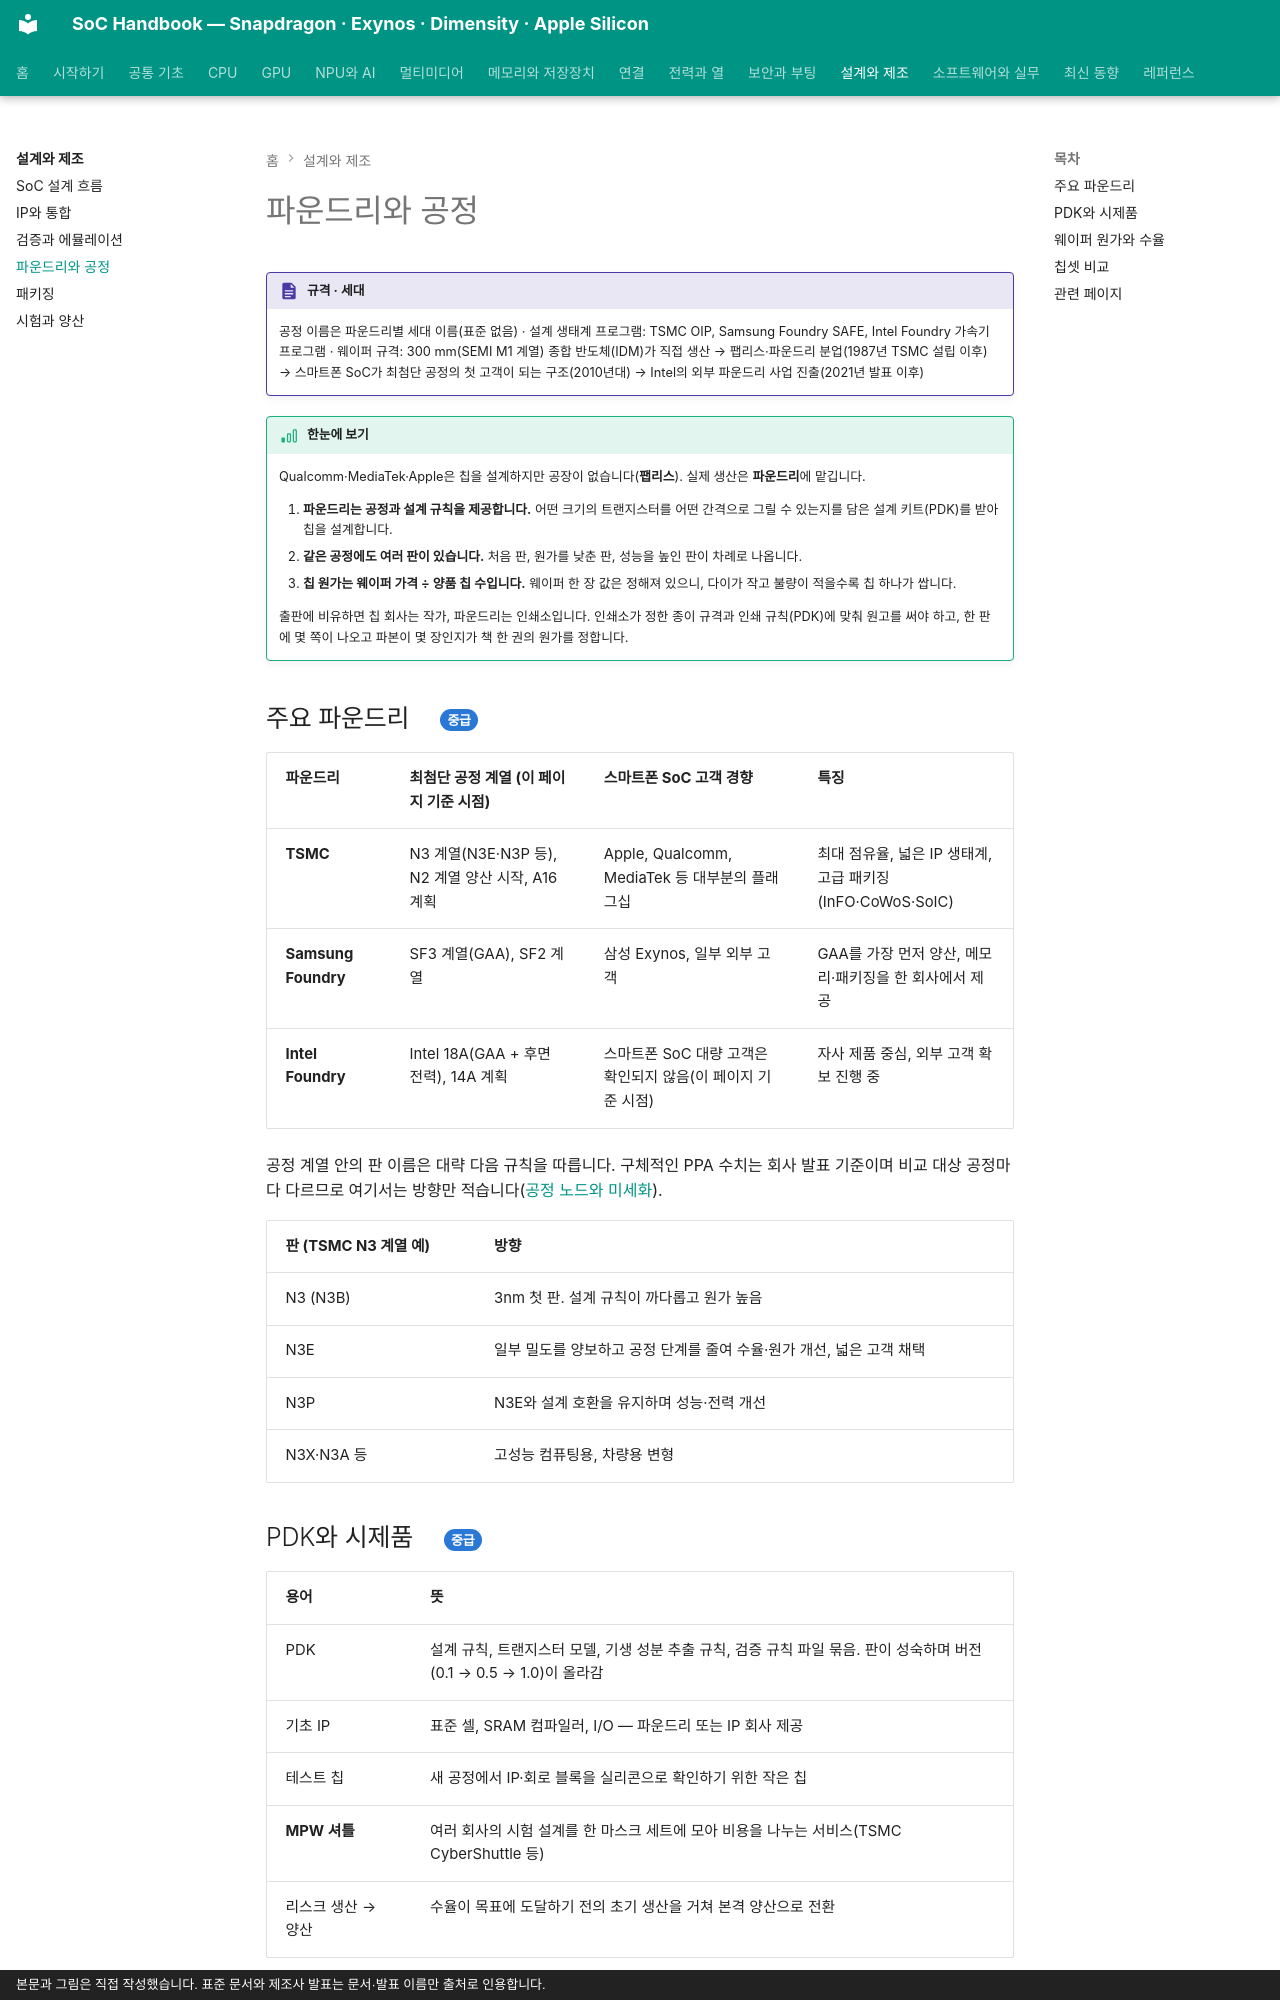

repository: goodhosup/soc · page: design/foundry/index.html · generator: mkdocs · copyright: 본문과 그림은 직접 작성했습니다. 표준 문서와 제조사 발표는 문서·발표 이름만 출처로 인용합니다.

# 파운드리와 공정

!!! spec "규격 · 세대"
    공정 이름은 파운드리별 세대 이름(표준 없음) · 설계 생태계 프로그램: TSMC OIP, Samsung Foundry SAFE, Intel Foundry 가속기 프로그램 · 웨이퍼 규격: 300 mm(SEMI M1 계열)
    종합 반도체(IDM)가 직접 생산 → 팹리스·파운드리 분업(1987년 TSMC 설립 이후) → 스마트폰 SoC가 최첨단 공정의 첫 고객이 되는 구조(2010년대) → Intel의 외부 파운드리 사업 진출(2021년 발표 이후)

!!! basic "한눈에 보기"
    Qualcomm·MediaTek·Apple은 칩을 설계하지만 공장이 없습니다(**팹리스**). 실제 생산은 **파운드리**에 맡깁니다.

    1. **파운드리는 공정과 설계 규칙을 제공합니다.** 어떤 크기의 트랜지스터를 어떤 간격으로 그릴 수 있는지를 담은 설계 키트(PDK)를 받아 칩을 설계합니다.
    2. **같은 공정에도 여러 판이 있습니다.** 처음 판, 원가를 낮춘 판, 성능을 높인 판이 차례로 나옵니다.
    3. **칩 원가는 웨이퍼 가격 ÷ 양품 칩 수입니다.** 웨이퍼 한 장 값은 정해져 있으니, 다이가 작고 불량이 적을수록 칩 하나가 쌉니다.

    출판에 비유하면 칩 회사는 작가, 파운드리는 인쇄소입니다. 인쇄소가 정한 종이 규격과 인쇄 규칙(PDK)에 맞춰 원고를 써야 하고, 한 판에 몇 쪽이 나오고 파본이 몇 장인지가 책 한 권의 원가를 정합니다.

## 주요 파운드리 { .l2 }

| 파운드리 | 최첨단 공정 계열 (이 페이지 기준 시점) | 스마트폰 SoC 고객 경향 | 특징 |
|---|---|---|---|
| **TSMC** | N3 계열(N3E·N3P 등), N2 계열 양산 시작, A16 계획 | Apple, Qualcomm, MediaTek 등 대부분의 플래그십 | 최대 점유율, 넓은 IP 생태계, 고급 패키징(InFO·CoWoS·SoIC) |
| **Samsung Foundry** | SF3 계열(GAA), SF2 계열 | 삼성 Exynos, 일부 외부 고객 | GAA를 가장 먼저 양산, 메모리·패키징을 한 회사에서 제공 |
| **Intel Foundry** | Intel 18A(GAA + 후면 전력), 14A 계획 | 스마트폰 SoC 대량 고객은 확인되지 않음(이 페이지 기준 시점) | 자사 제품 중심, 외부 고객 확보 진행 중 |

공정 계열 안의 판 이름은 대략 다음 규칙을 따릅니다. 구체적인 PPA 수치는 회사 발표 기준이며 비교 대상 공정마다 다르므로 여기서는 방향만 적습니다([공정 노드와 미세화](../basics/process-node.md)).

| 판 (TSMC N3 계열 예) | 방향 |
|---|---|
| N3 (N3B) | 3nm 첫 판. 설계 규칙이 까다롭고 원가 높음 |
| N3E | 일부 밀도를 양보하고 공정 단계를 줄여 수율·원가 개선, 넓은 고객 채택 |
| N3P | N3E와 설계 호환을 유지하며 성능·전력 개선 |
| N3X·N3A 등 | 고성능 컴퓨팅용, 차량용 변형 |

## PDK와 시제품 { .l2 }

| 용어 | 뜻 |
|---|---|
| PDK | 설계 규칙, 트랜지스터 모델, 기생 성분 추출 규칙, 검증 규칙 파일 묶음. 판이 성숙하며 버전(0.1 → 0.5 → 1.0)이 올라감 |
| 기초 IP | 표준 셀, SRAM 컴파일러, I/O — 파운드리 또는 IP 회사 제공 |
| 테스트 칩 | 새 공정에서 IP·회로 블록을 실리콘으로 확인하기 위한 작은 칩 |
| **MPW 셔틀** | 여러 회사의 시험 설계를 한 마스크 세트에 모아 비용을 나누는 서비스(TSMC CyberShuttle 등) |
| 리스크 생산 → 양산 | 수율이 목표에 도달하기 전의 초기 생산을 거쳐 본격 양산으로 전환 |
